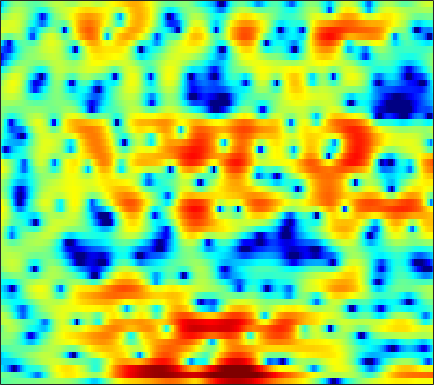

The data file committed next to this chart (first rows):
-1.8115, -1.5695, -1.2759, -1.0502, -0.9149, -0.77479, -0.6647, -0.61255, -0.56279, -0.53515, -0.52073, -0.51826, -0.4865, -0.43614, -0.38356, -0.30647, -0.21281, -0.13124, 0.0043097, 0.17425, 0.36518, 0.50522, 0.69802, 0.86805
-0.48, -0.6035, -0.7801, -0.9699, -1.12, -1.32, -1.533, -1.719, -1.993, -2.34, -2.816, -3.271, -4.055, -5.138, -6.18, -7.835, -9.389, -9.862, -8.702, -6.345, -3.928, -2.34, -0.5524, 0.912
-5.344, -5.996, -7.279, -9.267, -11.35, -15.32, -18.7, -16.25, -11.87, -8.808, -6.686, -5.543, -4.505, -3.877, -3.605, -3.419, -3.272, -3.086, -2.609, -1.801, -0.7398, 0.1224, 1.266, 2.326
-6.945, -6.704, -6.517, -6.447, -6.432, -6.303, -6.012, -5.641, -4.91, -4.048, -3.129, -2.454, -1.626, -0.8978, -0.4181, 0.1386, 0.6303, 0.9584, 1.354, 1.719, 2.043, 2.263, 2.493, 2.656
-6.257, -5.416, -4.493, -3.75, -3.286, -2.732, -2.252, -1.915, -1.466, -1.039, -0.6172, -0.2998, 0.1007, 0.4829, 0.7583, 1.105, 1.421, 1.634, 1.884, 2.087, 2.222, 2.27, 2.242, 2.101
-2.575, -2.281, -1.925, -1.639, -1.476, -1.312, -1.224, -1.196, -1.195, -1.212, -1.239, -1.241, -1.203, -1.092, -0.951, -0.68, -0.334, -0.04162, 0.3722, 0.7841, 1.156, 1.404, 1.66, 1.829
-0.04748, -0.03686, -0.04658, -0.1382, -0.273, -0.5509, -0.9622, -1.383, -2.106, -3.022, -4.131, -5.064, -6.283, -7.137, -7.247, -6.609, -5.374, -4.302, -2.901, -1.654, -0.5677, 0.1431, 0.9718, 1.66
-0.1094, 0.1993, 0.5152, 0.6621, 0.6249, 0.3907, -0.1072, -0.6701, -1.69, -3.109, -5.012, -6.865, -10.06, -13.76, -14.83, -12.14, -8.975, -7.124, -5.147, -3.565, -2.226, -1.311, -0.1857, 0.853
-1.029, 0.1368, 1.118, 1.676, 1.86, 1.831, 1.544, 1.192, 0.5557, -0.2279, -1.095, -1.781, -2.697, -3.483, -3.997, -4.559, -5.091, -5.52, -6.197, -6.855, -6.905, -6.135, -4.285, -2.154
1.88, 2.14, 2.302, 2.249, 2.082, 1.681, 1.125, 0.6312, -0.04391, -0.6967, -1.248, -1.578, -1.924, -2.225, -2.483, -2.938, -3.665, -4.434, -5.974, -8.109, -9.799, -9.138, -6.044, -2.972
2.174, 1.863, 1.309, 0.5566, -0.1715, -1.412, -3.02, -4.49, -6.874, -9.342, -10.38, -9.482, -7.409, -5.49, -4.362, -3.231, -2.418, -1.979, -1.541, -1.123, -0.6755, -0.2511, 0.4426, 1.214
0.1721, -0.2463, -0.8792, -1.687, -2.407, -3.584, -5.033, -6.347, -8.379, -10.35, -10.92, -9.967, -7.781, -5.654, -4.285, -2.776, -1.599, -0.8807, -0.099, 0.5443, 1.085, 1.437, 1.865, 2.248
-2.362, -2.644, -3.055, -3.495, -3.811, -4.188, -4.473, -4.598, -4.604, -4.412, -3.985, -3.51, -2.722, -1.847, -1.188, -0.3629, 0.3736, 0.8366, 1.343, 1.712, 1.947, 2.05, 2.076, 2.03
-4.846, -5.085, -5.7, -6.469, -6.977, -7.228, -6.689, -5.83, -4.456, -3.04, -1.74, -0.8452, 0.2123, 1.131, 1.728, 2.392, 2.904, 3.182, 3.407, 3.424, 3.236, 2.939, 2.328, 1.442
-5.91, -6.276, -7.612, -10.24, -13.79, -22.7, -15.15, -10.03, -5.878, -3.11, -1.096, 0.07282, 1.309, 2.271, 2.845, 3.436, 3.848, 4.045, 4.141, 4.037, 3.698, 3.262, 2.381, 1.072
-4.322, -4.259, -4.364, -4.612, -4.749, -4.682, -4.162, -3.521, -2.518, -1.51, -0.6382, -0.08848, 0.4975, 0.9568, 1.236, 1.569, 1.863, 2.055, 2.261, 2.385, 2.376, 2.264, 1.95, 1.459
-1.937, -1.466, -0.9654, -0.5916, -0.3795, -0.1473, 0.02182, 0.1079, 0.1471, 0.07194, -0.1685, -0.4656, -1.004, -1.636, -2.056, -2.357, -2.147, -1.671, -0.8171, 0.0545, 0.7819, 1.19, 1.541, 1.687
0.08372, 0.7626, 1.452, 1.927, 2.161, 2.31, 2.284, 2.142, 1.765, 1.125, 0.1422, -0.8892, -2.826, -5.798, -9.302, -18.61, -15.21, -9.216, -4.868, -2.264, -0.5873, 0.2776, 1.029, 1.418
1.081, 1.579, 2.086, 2.425, 2.575, 2.642, 2.557, 2.386, 2.007, 1.429, 0.6425, -0.09423, -1.271, -2.586, -3.522, -4.364, -4.324, -3.745, -2.657, -1.6, -0.7507, -0.302, 0.05058, 0.1293
1.463, 1.663, 1.855, 1.967, 2.004, 1.991, 1.906, 1.798, 1.592, 1.324, 0.9925, 0.7118, 0.3199, -0.05537, -0.2942, -0.5113, -0.6017, -0.5964, -0.5245, -0.4436, -0.4209, -0.4792, -0.6986, -1.104
1.738, 1.627, 1.45, 1.268, 1.148, 1.017, 0.943, 0.9172, 0.9128, 0.9309, 0.9433, 0.944, 0.9307, 0.9023, 0.8763, 0.8343, 0.7875, 0.7377, 0.6419, 0.4914, 0.2352, -0.03752, -0.5476, -1.261
1.907, 1.305, 0.4465, -0.3678, -0.8646, -1.226, -1.196, -0.9631, -0.5056, -0.01215, 0.4434, 0.7338, 1.048, 1.285, 1.418, 1.548, 1.638, 1.675, 1.675, 1.597, 1.407, 1.172, 0.7155, 0.03865
1.952, 0.5698, -1.827, -5.043, -7.905, -10.05, -7.748, -5.488, -3.171, -1.605, -0.5596, -0.0296, 0.4413, 0.7392, 0.9, 1.108, 1.339, 1.543, 1.835, 2.108, 2.314, 2.384, 2.328, 2.079
2.604, 1.285, -0.9288, -3.624, -5.682, -7.13, -6.197, -4.891, -3.411, -2.389, -1.874, -1.768, -1.954, -2.42, -2.826, -3.191, -2.992, -2.391, -1.208, 0.05978, 1.162, 1.822, 2.442, 2.795
3.462, 2.728, 1.629, 0.4856, -0.3066, -1.16, -1.762, -2.056, -2.38, -2.706, -3.204, -3.774, -4.976, -7.016, -9.52, -16.11, -22.86, -12.58, -6.603, -3.145, -0.8895, 0.2988, 1.423, 2.13
4.099, 3.542, 2.614, 1.524, 0.6461, -0.5731, -1.755, -2.549, -3.387, -4.014, -4.412, -4.654, -4.992, -5.419, -5.832, -6.141, -5.717, -4.776, -3.078, -1.41, -0.06265, 0.6871, 1.357, 1.675
4.995, 4.314, 3.092, 1.533, 0.1103, -2.133, -4.694, -6.824, -9.198, -9.696, -8.31, -6.903, -5.155, -3.673, -2.705, -1.546, -0.4511, 0.3074, 1.248, 2.014, 2.52, 2.7, 2.547, 1.904
4.241, 3.399, 1.922, -0.0244, -1.822, -4.72, -8.407, -11.85, -16.9, -17.46, -13.12, -10.21, -7.036, -4.477, -2.84, -1.002, 0.4899, 1.422, 2.408, 3.115, 3.508, 3.568, 3.288, 2.516
1.911, 1.093, -0.3574, -2.267, -3.995, -6.747, -9.981, -12.77, -16.45, -18.02, -15.6, -12.9, -9.502, -6.613, -4.766, -2.689, -1.016, 0.02758, 1.137, 1.955, 2.528, 2.767, 2.902, 2.822
0.8479, 0.1479, -1.112, -2.716, -4.165, -6.409, -9.134, -11.5, -14.83, -16.47, -14.38, -12.04, -9.164, -6.752, -5.169, -3.382, -1.871, -0.92, 0.1451, 0.9858, 1.623, 2, 2.366, 2.63
1.347, 0.7152, -0.3051, -1.503, -2.501, -3.903, -5.304, -6.239, -7.233, -7.701, -7.569, -7.122, -6.191, -5.032, -4.14, -2.967, -1.873, -1.134, -0.2781, 0.4316, 0.9705, 1.308, 1.657, 1.943
2.906, 2.255, 1.288, 0.2135, -0.6494, -1.87, -3.058, -3.902, -4.915, -5.65, -5.976, -5.865, -5.284, -4.338, -3.512, -2.397, -1.383, -0.7395, -0.06683, 0.3779, 0.6353, 0.6933, 0.7067, 0.6913
4.731, 3.976, 2.904, 1.764, 0.8542, -0.4413, -1.974, -3.274, -5.323, -7.787, -10.04, -10.27, -8.134, -5.345, -3.536, -1.581, -0.1549, 0.5887, 1.183, 1.315, 0.9959, 0.4157, -0.7645, -2.301
4.091, 3.134, 1.947, 0.925, 0.2313, -0.6937, -1.802, -2.913, -4.815, -7.459, -10.54, -10.93, -7.676, -4.128, -2.049, 0.04582, 1.498, 2.226, 2.742, 2.742, 2.11, 1.2, -0.8164, -4.224
-1.925, -3.978, -5.903, -6.082, -5.485, -4.691, -4.114, -3.907, -3.852, -3.785, -3.585, -3.166, -2.273, -1.109, -0.1464, 1.025, 2.007, 2.557, 3.017, 3.145, 2.951, 2.601, 1.893, 1.128
-6.673, -10.81, -16.72, -13.47, -10.45, -7.963, -6.54, -5.77, -5.042, -4.415, -3.652, -3.012, -2.014, -0.9205, -0.1002, 0.9436, 1.852, 2.416, 2.978, 3.304, 3.445, 3.415, 3.241, 2.958
-3.214, -4.542, -5.935, -6.809, -7.155, -7.367, -7.603, -7.816, -7.971, -7.881, -7.142, -6.176, -4.502, -2.701, -1.441, 0.04408, 1.247, 1.977, 2.715, 3.213, 3.467, 3.54, 3.518, 3.343
-1.416, -2.625, -4.251, -5.766, -6.816, -8.152, -9.49, -10.84, -13.57, -18.57, -20.5, -14.11, -8.363, -4.639, -2.586, -0.4933, 1.022, 1.837, 2.582, 2.993, 3.114, 3.069, 2.876, 2.637
-0.5363, -2.224, -4.867, -7.84, -9.854, -11.21, -10.9, -10.45, -10.23, -10.07, -8.93, -7.235, -4.515, -2.01, -0.4557, 1.185, 2.348, 2.917, 3.291, 3.222, 2.761, 2.144, 1.015, -0.1843
0.1594, -1.578, -4.689, -9.157, -13.5, -14.62, -10.18, -7.672, -5.36, -3.694, -2.24, -1.202, 0.1044, 1.307, 2.088, 2.919, 3.453, 3.651, 3.579, 3.067, 2.018, 0.7739, -1.781, -6.34
0.1141, -0.6522, -1.807, -2.872, -3.463, -3.765, -3.454, -2.989, -2.192, -1.36, -0.5793, -0.02632, 0.6441, 1.214, 1.569, 1.925, 2.099, 2.106, 1.929, 1.526, 0.8476, 0.1767, -0.878, -1.914
0.1833, 0.04051, -0.191, -0.4382, -0.5886, -0.6891, -0.6799, -0.6135, -0.4709, -0.2808, -0.09572, 0.02929, 0.1797, 0.2997, 0.3701, 0.4241, 0.4473, 0.423, 0.3496, 0.2193, 0.05074, -0.1025, -0.3033, -0.4412
0.72, 0.8786, 1.018, 1.074, 1.079, 1.037, 0.9375, 0.8447, 0.6682, 0.4321, 0.157, -0.07894, -0.4148, -0.7354, -0.949, -1.164, -1.262, -1.259, -1.176, -1.034, -0.8435, -0.6944, -0.4967, -0.3192
1.453, 1.817, 2.184, 2.434, 2.529, 2.517, 2.353, 2.12, 1.665, 1.024, 0.2035, -0.5142, -1.583, -2.68, -3.423, -4.124, -4.378, -4.235, -3.737, -3.037, -2.302, -1.762, -1.105, -0.5725
1.616, 2.277, 2.978, 3.465, 3.676, 3.757, 3.596, 3.284, 2.611, 1.609, 0.2018, -1.166, -3.483, -6.519, -9.315, -12.86, -12.96, -11.12, -8.603, -6.496, -4.699, -3.511, -2.141, -1.046
0.5689, 1.614, 2.71, 3.47, 3.851, 4.114, 4.072, 3.839, 3.219, 2.21, 0.7447, -0.716, -3.243, -6.623, -9.767, -13.89, -15.15, -14.35, -13.06, -11.29, -8.564, -6.319, -3.764, -1.776
-1.124, -0.08719, 1.076, 2.013, 2.568, 3.076, 3.313, 3.316, 3.058, 2.472, 1.55, 0.6328, -0.8941, -2.721, -4.237, -6.431, -8.945, -11.43, -16.87, -20.53, -11.74, -7.645, -3.99, -1.567
-4.633, -3.729, -2.465, -1.241, -0.4393, 0.4448, 1.112, 1.438, 1.661, 1.638, 1.376, 1.027, 0.3792, -0.441, -1.151, -2.171, -3.205, -3.903, -4.491, -4.354, -3.46, -2.47, -1.07, 0.1675
-12.38, -10.14, -7.635, -5.622, -4.383, -3.021, -1.896, -1.216, -0.5004, 0.006815, 0.312, 0.4246, 0.4389, 0.3325, 0.1945, -0.02155, -0.1945, -0.2776, -0.2573, -0.07171, 0.2729, 0.6125, 1.106, 1.575
-14.9, -12.84, -10.71, -8.976, -7.793, -6.247, -4.787, -3.729, -2.529, -1.555, -0.8178, -0.401, 0.01904, 0.3055, 0.4786, 0.6634, 0.8577, 1.026, 1.263, 1.528, 1.818, 2.016, 2.254, 2.42
-10.02, -10.9, -12.14, -13.16, -12.74, -10.28, -7.461, -5.659, -3.762, -2.41, -1.471, -0.982, -0.5293, -0.1932, 0.04213, 0.3928, 0.7814, 1.116, 1.584, 2.047, 2.456, 2.708, 2.942, 3.041
-5.377, -7.021, -10.25, -14.69, -15.15, -10.17, -6.329, -4.378, -2.616, -1.619, -1.213, -1.201, -1.467, -1.8, -1.931, -1.682, -0.9505, -0.2208, 0.8243, 1.774, 2.529, 2.979, 3.363, 3.515
0.7526, 0.1991, -0.494, -0.9383, -0.9799, -0.6004, 0.001728, 0.3974, 0.648, 0.4594, -0.326, -1.396, -3.657, -7.292, -10.89, -11.27, -6.585, -3.907, -1.377, 0.3839, 1.643, 2.312, 2.91, 3.15
3.186, 3.131, 3.062, 3.006, 2.998, 2.957, 2.879, 2.721, 2.304, 1.562, 0.3897, -0.8439, -2.997, -5.622, -7.454, -8.121, -6.798, -5.589, -4.133, -2.909, -1.75, -0.9728, -0.04996, 0.5341
2.342, 2.575, 2.844, 3.066, 3.182, 3.241, 3.156, 2.986, 2.591, 1.959, 1.095, 0.291, -0.9441, -2.302, -3.329, -4.726, -6.14, -7.333, -9.16, -10.24, -8.829, -6.742, -4.253, -2.424
-0.4008, 0.248, 1.034, 1.689, 2.061, 2.423, 2.586, 2.582, 2.406, 2.033, 1.469, 0.9262, 0.03719, -1.042, -1.981, -3.491, -5.467, -7.422, -10.97, -14.54, -11.88, -8.492, -5.085, -2.75
-4.819, -3.349, -1.751, -0.5223, 0.1958, 0.8972, 1.35, 1.53, 1.576, 1.431, 1.103, 0.7599, 0.186, -0.4881, -1.058, -1.853, -2.694, -3.275, -3.853, -3.993, -3.55, -2.871, -1.772, -0.6722
-7.509, -5.672, -3.72, -2.236, -1.345, -0.4556, 0.1525, 0.4304, 0.5841, 0.5102, 0.2554, -0.02527, -0.4532, -0.8744, -1.142, -1.388, -1.46, -1.403, -1.193, -0.8191, -0.3205, 0.1077, 0.6928, 1.243
